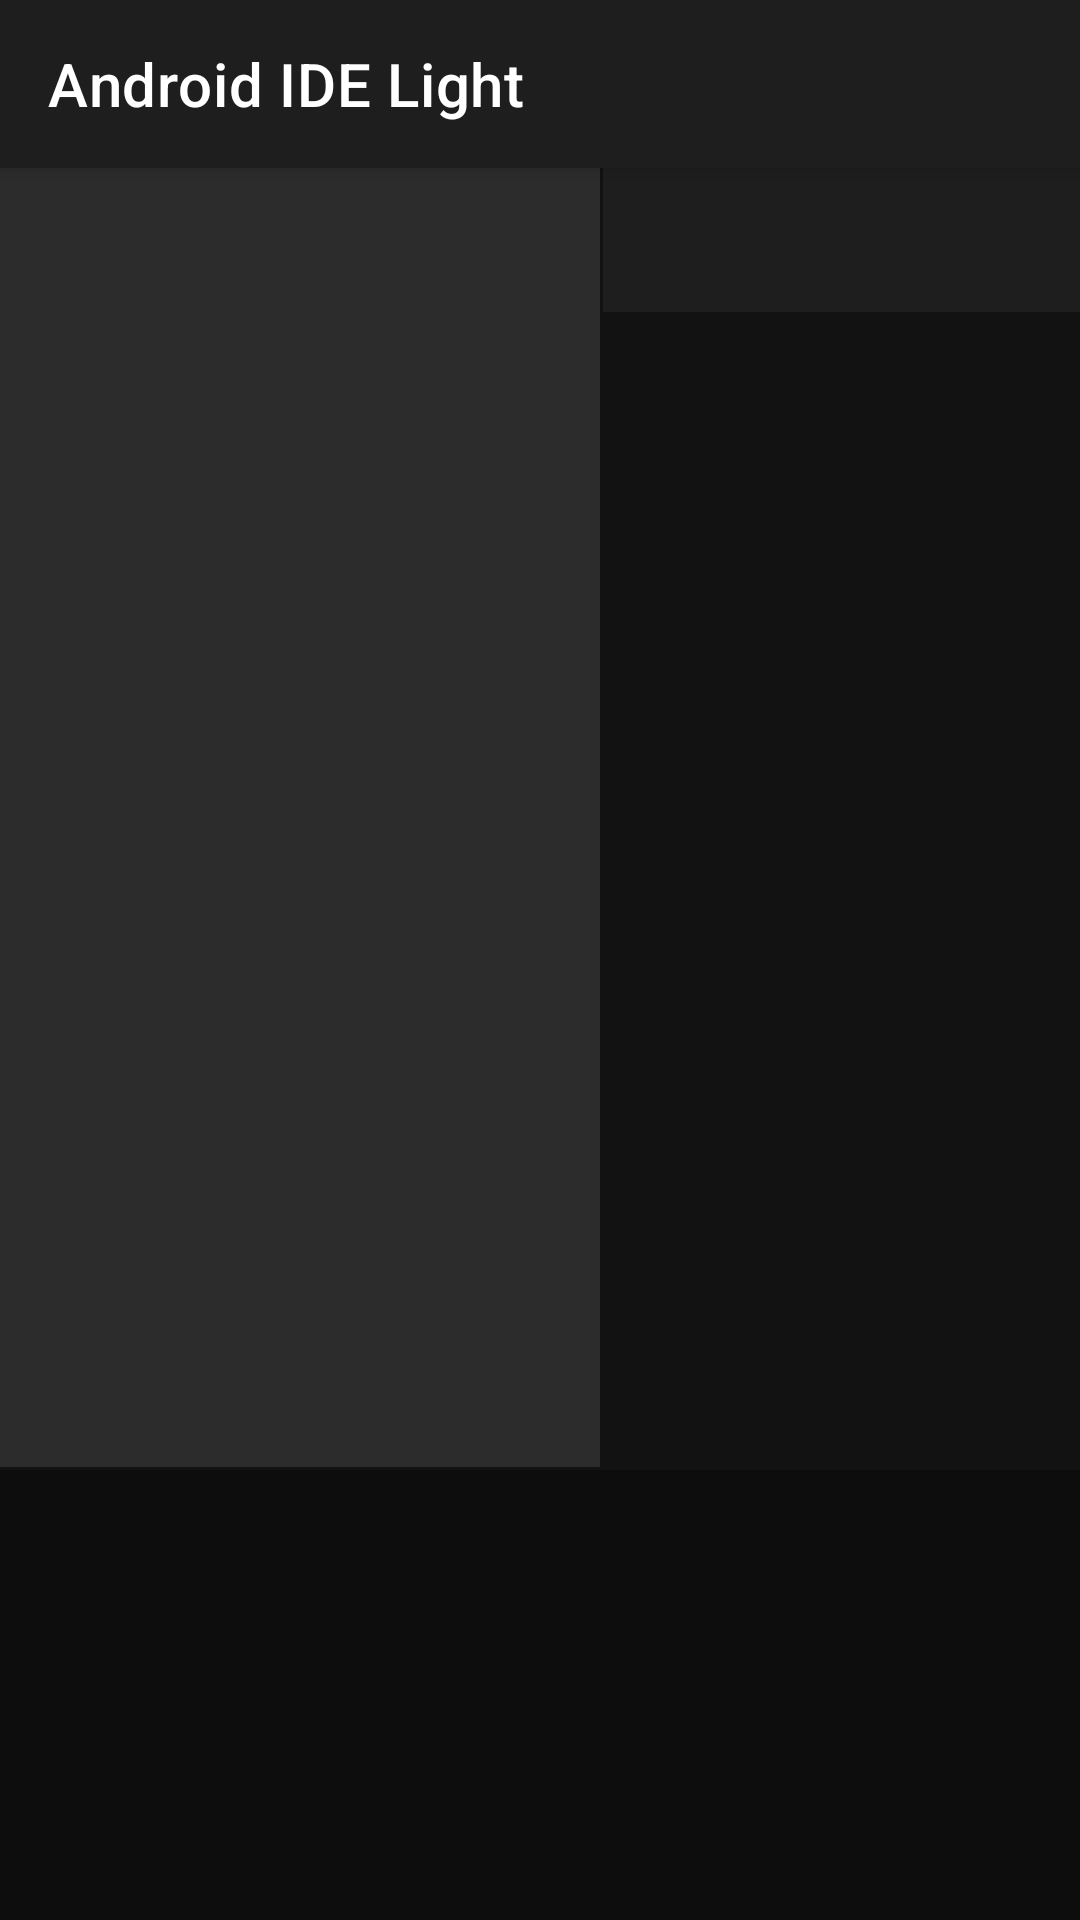

Reconstruct the res/layout file that produces this screen, plus the resources it refers to.
<!-- AndroidManifest.xml: activity theme Theme.AndroidIDELight -->
<!-- res/layout/activity_main.xml -->
<?xml version="1.0" encoding="utf-8"?>
<LinearLayout xmlns:android="http://schemas.android.com/apk/res/android"
    xmlns:app="http://schemas.android.com/apk/res-auto"
    android:layout_width="match_parent"
    android:layout_height="match_parent"
    android:orientation="vertical"
    android:background="@color/background">

    
    <androidx.appcompat.widget.Toolbar
        android:id="@+id/toolbar"
        android:layout_width="match_parent"
        android:layout_height="?attr/actionBarSize"
        android:background="@color/surface"
        android:elevation="4dp"
        app:title="@string/app_name"
        app:titleTextColor="@color/text_primary" />

    
    <LinearLayout
        android:layout_width="match_parent"
        android:layout_height="0dp"
        android:layout_weight="1"
        android:orientation="horizontal">

        
        <FrameLayout
            android:id="@+id/file_explorer_container"
            android:layout_width="200dp"
            android:layout_height="match_parent"
            android:background="@color/surface_variant"
            android:layout_marginEnd="1dp" />

        
        <LinearLayout
            android:layout_width="0dp"
            android:layout_height="match_parent"
            android:layout_weight="1"
            android:orientation="vertical">

            
            <com.google.android.material.tabs.TabLayout
                android:id="@+id/editor_tabs"
                android:layout_width="match_parent"
                android:layout_height="48dp"
                android:background="@color/surface"
                app:tabTextColor="@color/text_secondary"
                app:tabSelectedTextColor="@color/text_primary"
                app:tabIndicatorColor="@color/primary" />

            
            <androidx.viewpager2.widget.ViewPager2
                android:id="@+id/editor_pager"
                android:layout_width="match_parent"
                android:layout_height="0dp"
                android:layout_weight="1" />

        </LinearLayout>

    </LinearLayout>

    
    <FrameLayout
        android:id="@+id/console_container"
        android:layout_width="match_parent"
        android:layout_height="150dp"
        android:background="@color/console_background"
        android:layout_marginTop="1dp" />

</LinearLayout>
<!-- resources referenced by this layout -->
<resources>
  <color name="background">#121212</color>
  <color name="console_background">#0D0D0D</color>
  <color name="primary">#2196F3</color>
  <color name="surface">#1E1E1E</color>
  <color name="surface_variant">#2C2C2C</color>
  <color name="text_primary">#FFFFFF</color>
  <color name="text_secondary">#B3B3B3</color>
  <string name="app_name">Android IDE Light</string>
  <style name="Theme.AndroidIDELight" parent="Theme.MaterialComponents.DayNight.DarkActionBar">
          
          <item name="colorPrimary">@color/primary</item>
          <item name="colorPrimaryVariant">@color/primary_dark</item>
          <item name="colorSecondary">@color/secondary</item>
          <item name="colorSecondaryVariant">@color/secondary_dark</item>
          <item name="colorError">@color/error</item>
          <item name="colorSurface">@color/surface</item>
          <item name="android:colorBackground">@color/background</item>
          <item name="android:textColorPrimary">@color/text_primary</item>
          <item name="android:textColorSecondary">@color/text_secondary</item>
      </style>
  <color name="primary_dark">#1976D2</color>
  <color name="secondary">#03DAC6</color>
  <color name="secondary_dark">#018786</color>
  <color name="error">#CF6679</color>
</resources>
